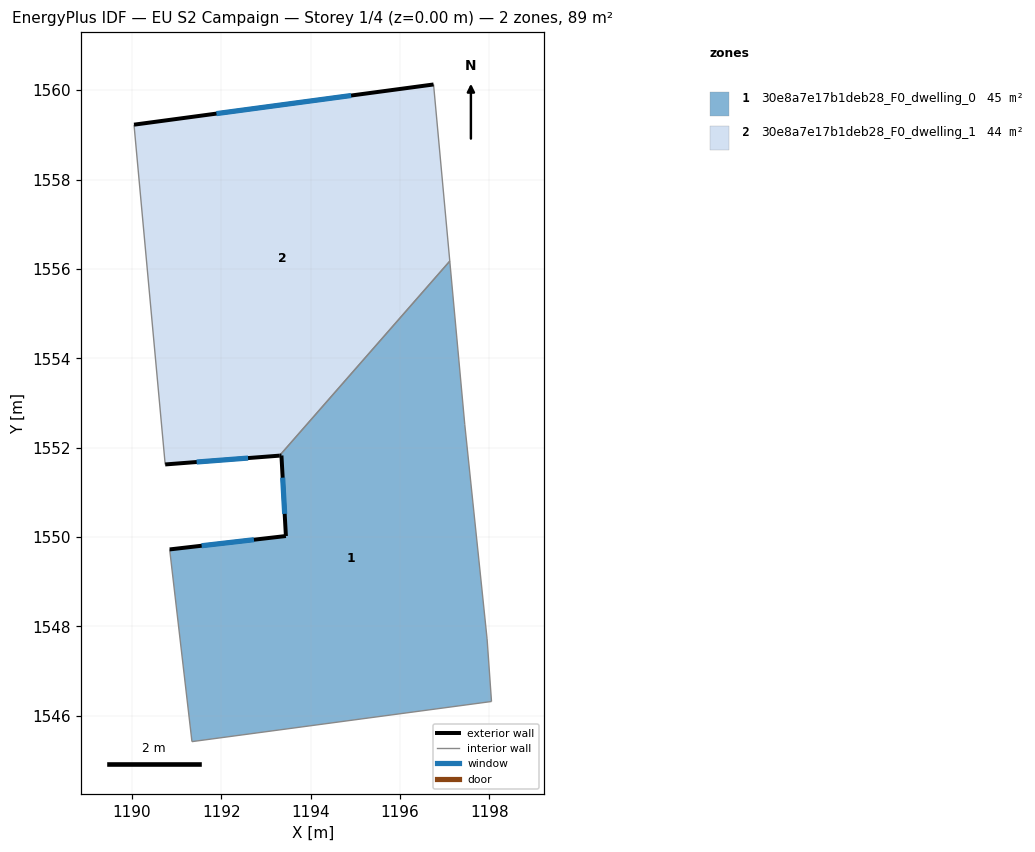
=== STOREY PLAN SPEC (per zone: floor XY polygon, exterior-wall plan segments, windows/doors) ===
zone 1: 30e8a7e17b1deb28_F0_dwelling_0  (44.9 m²)
  floor: (1197.11, 1556.17) (1197.45, 1552.52) (1197.95, 1547.72) (1198.05, 1546.32) (1191.34, 1545.42) (1190.84, 1549.72) (1193.44, 1550.02) (1193.34, 1551.82) (1193.30, 1551.82)
  exterior wall: (1193.44, 1550.02) – (1190.84, 1549.72)  [2.6 m]
    window: (1192.73, 1549.94) – (1191.56, 1549.80)  [1.6 m²]
  exterior wall: (1193.34, 1551.82) – (1193.44, 1550.02)  [1.8 m]
    window: (1193.37, 1551.33) – (1193.42, 1550.52)  [1.1 m²]
  exterior wall: (1193.30, 1551.82) – (1193.34, 1551.82)  [0.0 m]
  interior walls: 6
zone 2: 30e8a7e17b1deb28_F0_dwelling_1  (44.4 m²)
  floor: (1196.75, 1560.13) (1197.11, 1556.17) (1193.30, 1551.82) (1190.74, 1551.62) (1190.04, 1559.23)
  exterior wall: (1196.75, 1560.13) – (1190.04, 1559.23)  [6.8 m]
    window: (1194.90, 1559.88) – (1191.89, 1559.48)  [4.1 m²]
  exterior wall: (1190.74, 1551.62) – (1193.30, 1551.82)  [2.6 m]
    window: (1191.45, 1551.68) – (1192.60, 1551.77)  [1.6 m²]
  interior walls: 3

=== DERIVED (storey summary) ===
Building: EU S2 Campaign
Storey: 1 of 4  (floor level z = 0.00 m)
Storey gross floor area: 89.3 m²
Zones on this storey: 2
  - 30e8a7e17b1deb28_F0_dwelling_0: floor 44.9 m²; exterior wall 4.5 m (13.4 m²); 2 window(s) 2.7 m²; WWR 20.0%
  - 30e8a7e17b1deb28_F0_dwelling_1: floor 44.4 m²; exterior wall 9.3 m (28.0 m²); 2 window(s) 5.7 m²; WWR 20.2%
Zone adjacency (shared interzone walls):
  - 30e8a7e17b1deb28_F0_dwelling_0 ↔ 30e8a7e17b1deb28_F0_dwelling_1